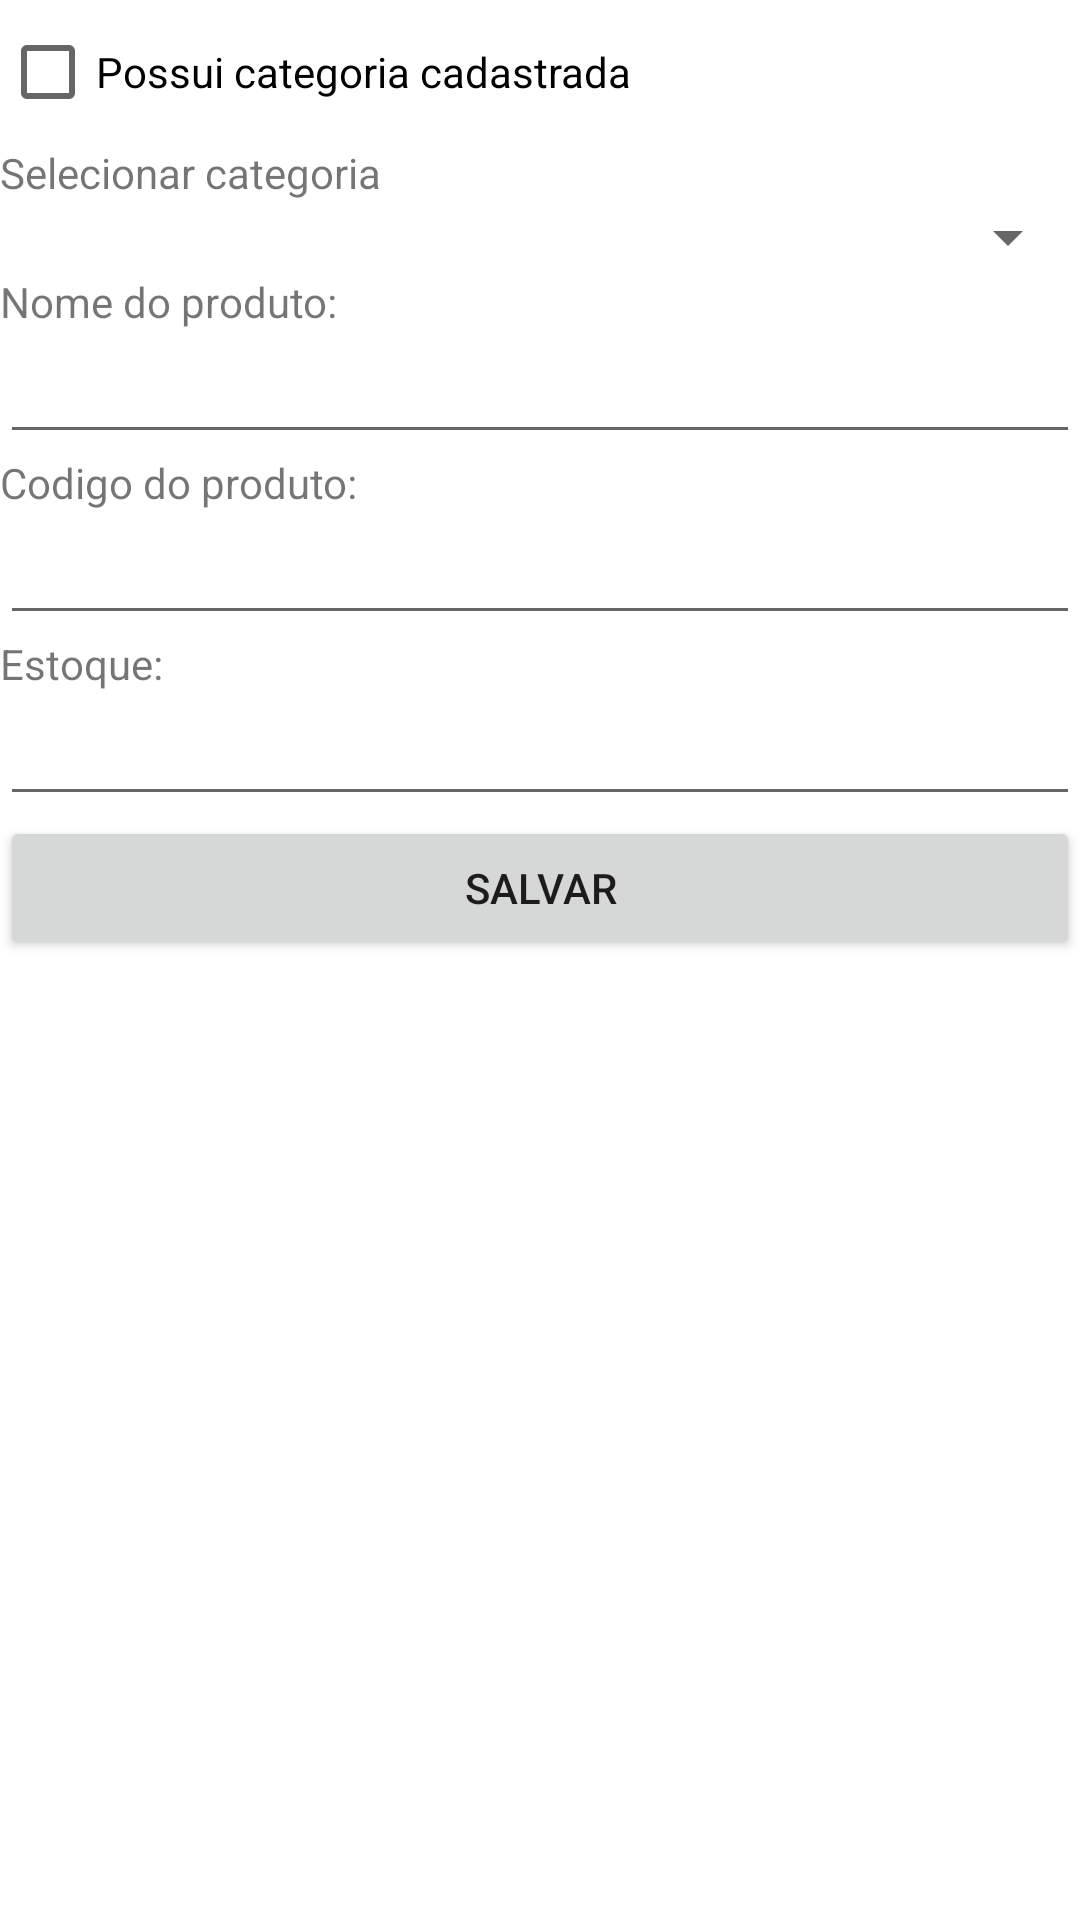

Android layout source for this screen:
<!-- AndroidManifest.xml: application theme Theme.EstoqueMP -->
<!-- res/layout/fragment_cad_produto.xml -->
<?xml version="1.0" encoding="utf-8"?>
<FrameLayout xmlns:android="http://schemas.android.com/apk/res/android"
    xmlns:tools="http://schemas.android.com/tools"
    android:layout_width="match_parent"
    android:layout_height="match_parent"
    tools:context=".ui.produto.CadProdutoFragment">

    <ScrollView
        android:layout_width="match_parent"
        android:layout_height="match_parent">

        <LinearLayout
            android:layout_width="match_parent"
            android:layout_height="wrap_content"
            android:orientation="vertical">

            <CheckBox
                android:id="@+id/cdCategoria"
                android:layout_width="match_parent"
                android:layout_height="wrap_content"
                android:text="Possui categoria cadastrada" />

            <TextView
                android:id="@+id/textView"
                android:layout_width="match_parent"
                android:layout_height="wrap_content"
                android:text="Selecionar categoria" />

            <Spinner
                android:id="@+id/spCategoria"
                android:layout_width="match_parent"
                android:layout_height="wrap_content"
                android:entries="@array/categoriadoproduto"/>

            <TextView
                android:id="@+id/textView2"
                android:layout_width="match_parent"
                android:layout_height="wrap_content"
                android:text="Nome do produto:" />

            <EditText
                android:id="@+id/etNomeDoProduto"
                android:layout_width="match_parent"
                android:layout_height="wrap_content"
                android:ems="10"
                android:inputType="text" />

            <TextView
                android:id="@+id/textView3"
                android:layout_width="match_parent"
                android:layout_height="wrap_content"
                android:text="Codigo do produto:" />

            <EditText
                android:id="@+id/etCodigoDoProduto"
                android:layout_width="match_parent"
                android:layout_height="wrap_content"
                android:ems="10"
                android:inputType="number" />

            <TextView
                android:id="@+id/textView4"
                android:layout_width="match_parent"
                android:layout_height="wrap_content"
                android:text="Estoque:" />

            <EditText
                android:id="@+id/etEstoque"
                android:layout_width="match_parent"
                android:layout_height="wrap_content"
                android:ems="10"
                android:inputType="number" />

            <Button
                android:id="@+id/btSalvar"
                android:layout_width="match_parent"
                android:layout_height="wrap_content"
                android:text="@string/titulo_salvar" />
        </LinearLayout>
    </ScrollView>
</FrameLayout>
<!-- resources referenced by this layout -->
<resources>
  <string name="titulo_salvar">Salvar</string>
  <style name="Theme.EstoqueMP" parent="Theme.MaterialComponents.DayNight.DarkActionBar">
          
          <item name="colorPrimary">@color/purple_500</item>
          <item name="colorPrimaryVariant">@color/purple_700</item>
          <item name="colorOnPrimary">@color/white</item>
          
          <item name="colorSecondary">@color/teal_200</item>
          <item name="colorSecondaryVariant">@color/teal_700</item>
          <item name="colorOnSecondary">@color/black</item>
          
          <item name="android:statusBarColor">?attr/colorPrimaryVariant</item>
          
      </style>
  <!-- not gathered from this repository: default colours our renderer supplied (Android Studio template values) -->
  <color name="purple_500">#FF6200EE</color>
  <color name="purple_700">#FF3700B3</color>
  <color name="teal_200">#FF03DAC5</color>
  <color name="teal_700">#FF018786</color>
  <color name="black">#FF000000</color>
  <color name="white">#FFFFFFFF</color>
</resources>
